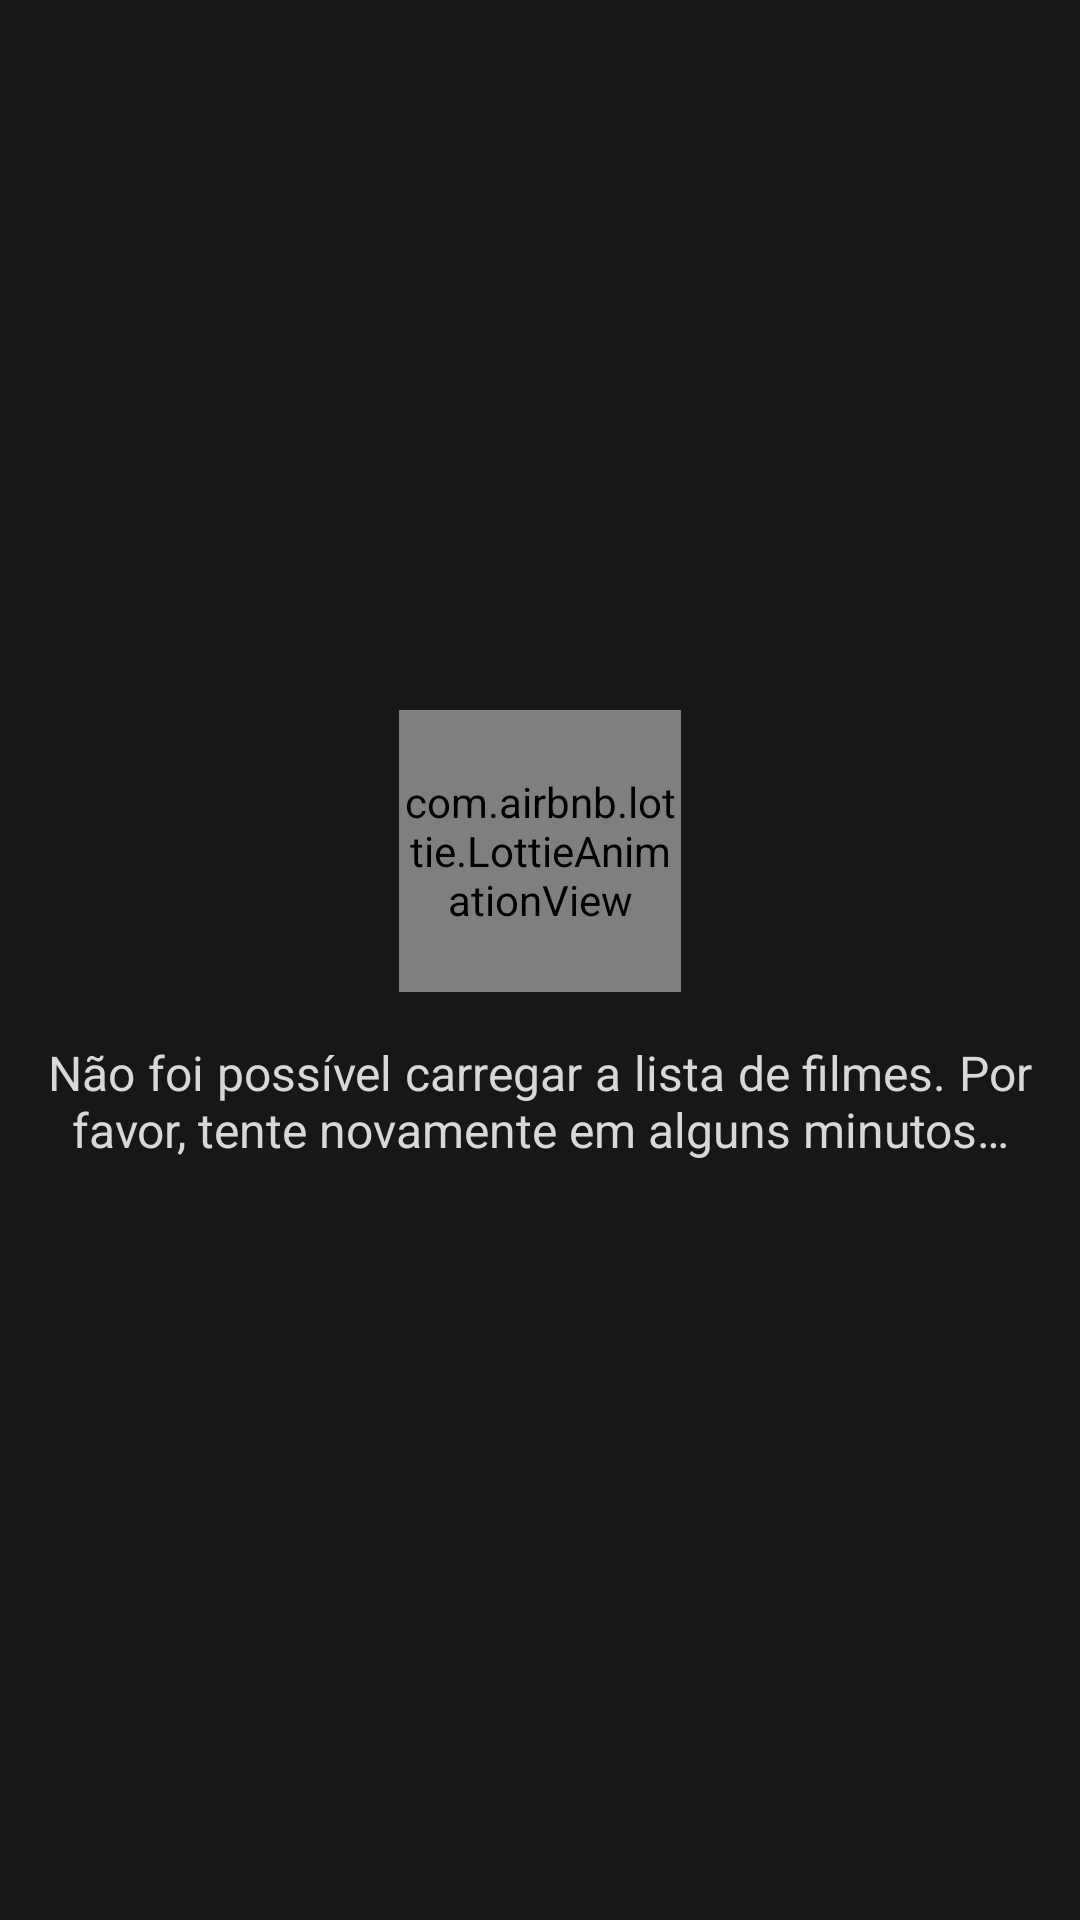

Android layout source for this screen:
<!-- AndroidManifest.xml: application theme AppTheme -->
<!-- res/layout/layout_error.xml -->
<?xml version="1.0" encoding="utf-8"?>
<layout xmlns:android="http://schemas.android.com/apk/res/android"
    xmlns:app="http://schemas.android.com/apk/res-auto"
    xmlns:tools="http://schemas.android.com/tools">

    <LinearLayout
        android:id="@+id/layout_error"
        android:layout_width="match_parent"
        android:layout_height="match_parent"
        android:layout_gravity="center"
        android:gravity="center"
        android:orientation="vertical">

        <com.airbnb.lottie.LottieAnimationView
            android:layout_width="@dimen/icon_default_extra_great_width"
            android:layout_height="@dimen/icon_default_extra_great_height"
            android:layout_gravity="center"
            app:lottie_autoPlay="true"
            app:lottie_loop="false"
            app:lottie_rawRes="@raw/ic_movie" />

        <TextView
            android:layout_width="match_parent"
            android:layout_height="wrap_content"
            android:layout_margin="@dimen/margin_default"
            android:gravity="center"
            android:justificationMode="inter_word"
            android:text="@string/could_not_get_the_list_of_movies"
            android:textSize="@dimen/text_default_size"
            tools:ignore="UnusedAttribute" />

    </LinearLayout>
</layout>
<!-- resources referenced by this layout -->
<resources>
  <dimen name="icon_default_extra_great_height">94dp</dimen>
  <dimen name="icon_default_extra_great_width">94dp</dimen>
  <dimen name="margin_default">16dp</dimen>
  <dimen name="text_default_size">16sp</dimen>
  <string name="could_not_get_the_list_of_movies">Não foi possível carregar a lista de filmes. Por favor, tente novamente em alguns minutos…</string>
  <style name="AppTheme" parent="Theme.AppCompat.NoActionBar">
          <item name="colorPrimary">@color/colorPrimary</item>
          <item name="colorAccent">@color/colorAccent</item>
          <item name="android:textColor">@color/colorGray</item>
          <item name="colorPrimaryDark">@color/colorPrimaryDark</item>
          <item name="android:windowBackground">@color/colorBlack</item>
      </style>
  <color name="colorPrimary">#FF0000</color>
  <color name="colorAccent">#FFFFFF</color>
  <color name="colorGray">#D8D8D8</color>
  <color name="colorPrimaryDark">#FF0000</color>
  <color name="colorBlack">#171717</color>
</resources>
